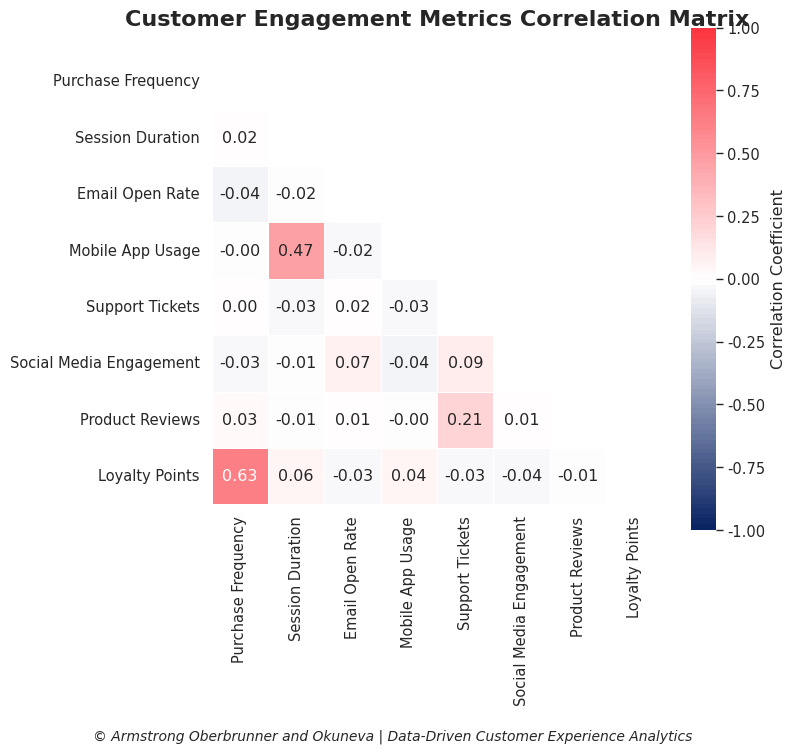

This chart was generated by the following Python code: (Note: this script raises an exception after producing the figure.)
#!/usr/bin/env python3
# Customer Engagement Correlation Matrix
# Email: 23f1001177@ds.study.iitm.ac.in
# Created for Armstrong Oberbrunner and Okuneva

import numpy as np
import pandas as pd
import seaborn as sns
import matplotlib.pyplot as plt
from matplotlib.colors import LinearSegmentedColormap

# Set random seed for reproducibility
np.random.seed(42)

# Generate synthetic customer engagement metrics data
def generate_customer_data(num_customers=500):
    """Generate synthetic customer engagement metrics data"""
    
    # Customer engagement metrics
    metrics = {
        'Purchase Frequency': np.random.gamma(2, 2, num_customers),
        'Session Duration': np.random.normal(15, 5, num_customers),
        'Email Open Rate': np.random.beta(8, 3, num_customers) * 100,
        'Mobile App Usage': np.random.gamma(1.5, 3, num_customers),
        'Support Tickets': np.random.poisson(2, num_customers).astype(float),
        'Social Media Engagement': np.random.gamma(1, 3, num_customers),
        'Product Reviews': np.random.beta(1.5, 8, num_customers) * 10,
        'Loyalty Points': np.random.gamma(4, 500, num_customers)
    }
    
    # Introduce some realistic correlations
    # Higher purchase frequency slightly increases loyalty points
    metrics['Loyalty Points'] += metrics['Purchase Frequency'] * 300 + np.random.normal(0, 200, num_customers)
    
    # Mobile app users tend to have higher session durations
    metrics['Session Duration'] += metrics['Mobile App Usage'] * 0.8 + np.random.normal(0, 2, num_customers)
    
    # People who open emails tend to engage more on social media
    metrics['Social Media Engagement'] += metrics['Email Open Rate'] * 0.03 + np.random.normal(0, 1, num_customers)
    
    # People who write reviews tend to have more support tickets
    metrics['Support Tickets'] += metrics['Product Reviews'] * 0.3 + np.random.normal(0, 0.5, num_customers)
    
    return pd.DataFrame(metrics)

# Generate the data
customer_data = generate_customer_data(1000)

# Calculate the correlation matrix
corr_matrix = customer_data.corr()

# Create figure with specific size for 512x512 output
plt.figure(figsize=(8, 8))

# Set seaborn style for professional appearance
sns.set_style("white")
sns.set_context("paper", font_scale=1.2)
plt.subplots_adjust(left=0.1, right=0.9, top=0.9, bottom=0.1)

# Create custom colormap for corporate feel - professional blue to white to red
colors = ["#0A2463", "#FFFFFF", "#FB3640"]  # dark blue, white, red
cmap = LinearSegmentedColormap.from_list("corporate_cmap", colors, N=100)

# Generate the heatmap
mask = np.triu(np.ones_like(corr_matrix, dtype=bool))
heatmap = sns.heatmap(
    corr_matrix,
    annot=True,           # Show the correlation values
    fmt=".2f",            # Format to 2 decimal places
    cmap=cmap,            # Custom corporate colormap
    vmin=-1,              # Min correlation value
    vmax=1,               # Max correlation value
    center=0,             # Center the colormap at zero
    square=True,          # Make cells square-shaped
    linewidths=0.5,       # Width of cell borders
    cbar_kws={"shrink": .8, "label": "Correlation Coefficient"},  # Colorbar customization
    mask=mask             # Show only bottom triangle
)

# Add title and adjust styling
plt.title("Customer Engagement Metrics Correlation Matrix", fontsize=16, pad=20, fontweight='bold')
plt.tight_layout()

# Add company branding as a footer
plt.figtext(0.5, 0.01, "© Armstrong Oberbrunner and Okuneva | Data-Driven Customer Experience Analytics", 
           ha="center", fontsize=10, fontstyle='italic')

# Save the plot with exact dimensions 512x512
plt.savefig('/workspaces/Week7/Fifth/chart.png', dpi=64, bbox_inches=None)

print("Customer Engagement Correlation Matrix has been generated successfully.")
print("Chart saved as chart.png with dimensions 512x512 pixels.")
